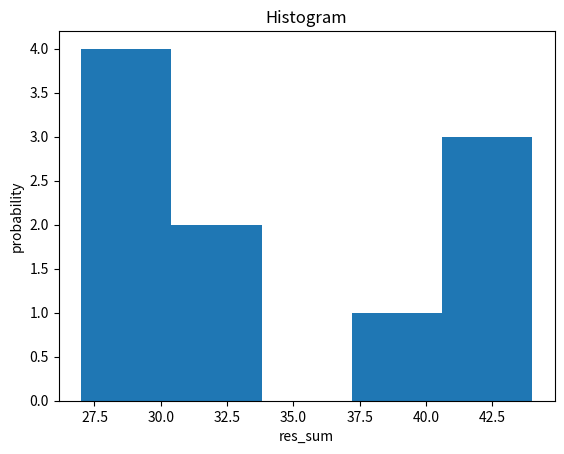

Recreate this plot in Python.
import random
import numpy as np
import matplotlib.pyplot as plt

# часть 1

result = [random.randint(0,36) for i in range(100)]                # сгеренированный список 100 выбросов рулетки
count_1 = list(filter(lambda i: i == 1, result))                   # сгеренированный список выпадений 1 из 100 выбросов рулетки
count_2 = list(filter(lambda i: i == 2, result))                   # сгеренированный список выпадений 2 из 100 выбросов рулетки
count_12 = list(filter(lambda i: i == 1 or i == 2, result))        # сгеренированный список выпадений 1 или 2 из 100 выбросов рулетки

print (result)
print(count_1)
print(count_2)
print(count_12)

p_1 = len(list(count_1)) / 100        # вероятность выброса 1 (затем 2, затем 1 или 2)
p_2 = len(list(count_2)) / 100
p_12 = len(list(count_12)) / 100
p_12f = p_1 + p_2                     # вероятность выброса 1 или 2 рассчитанная по формуле сложения

print(f'Вероятность выпадения 1 = {p_1}')
print(f'Вероятность выпадения 2 = {p_2}')
print(f'Вероятность выпадения 1 или 2 = {p_12}')
print(f'Вероятность выпадения 1 или 2 по формуле сложения = {p_12f}')

# часть 2

res_1 = sum(np.random.randint(0,9,10))
res_2 = sum(np.random.randint(0,9,10))
res_3 = sum(np.random.randint(0,9,10))
res_4 = sum(np.random.randint(0,9,10))
res_5 = sum(np.random.randint(0,9,10))
res_6 = sum(np.random.randint(0,9,10))
res_7 = sum(np.random.randint(0,9,10))
res_8 = sum(np.random.randint(0,9,10))
res_9 = sum(np.random.randint(0,9,10))
res_10 = sum(np.random.randint(0,9,10))
res_sum = (res_1, res_2, res_3, res_4, res_5, res_6, res_7, res_8, res_9, res_10)
print(res_sum)
num_bin = 5
plt.hist(res_sum, num_bin)
plt.xlabel('res_sum')
plt.ylabel('probability')
plt.title('Histogram')
plt.show()
